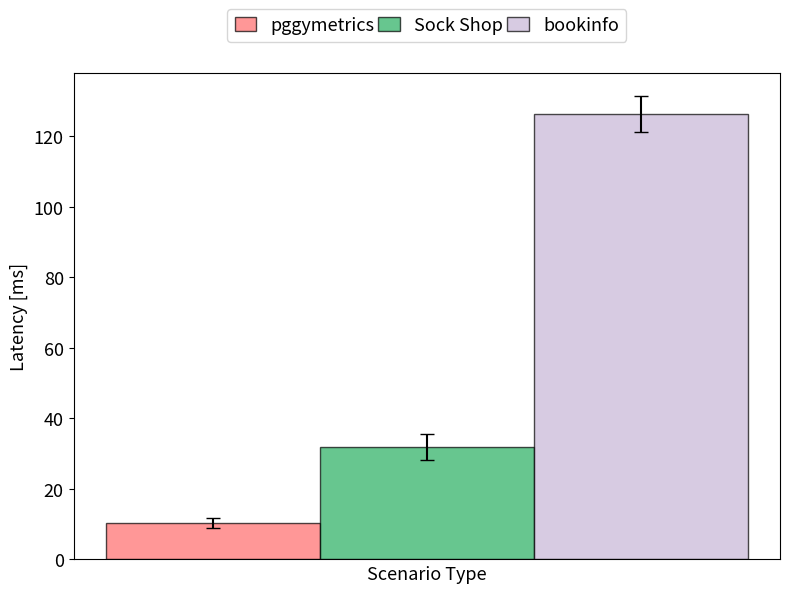
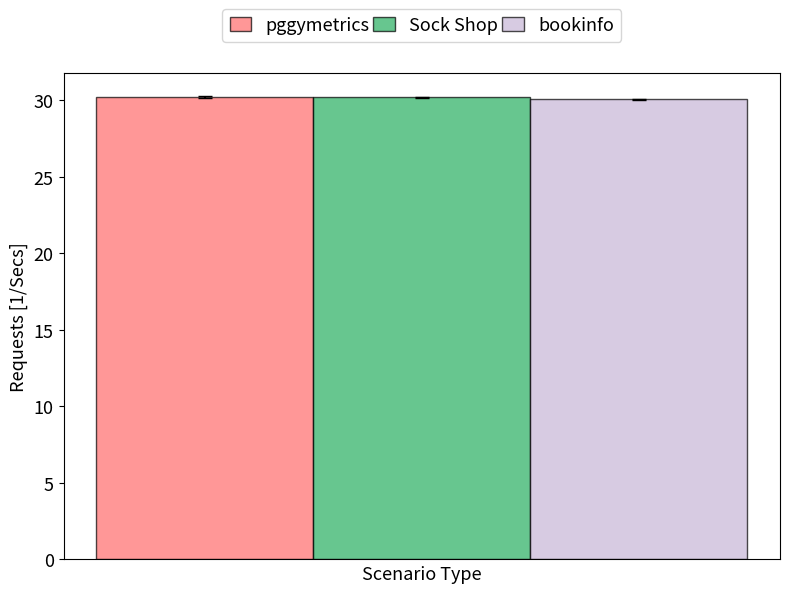

Python code for these plots, in order:
import matplotlib.pyplot as plt
import numpy as np
import matplotlib

matplotlib.use('Agg')  # Use non-interactive backend

font_size = 13

# Only keep SIZE 0 data
data_basic = {
    'bookinfo': {
        'avg_latency': 10.32,
        'ci_latency': 1.54,
        'avg_requests': 30.22,
        'ci_requests': 0.04
    }
}

custom_epbf = {
    'bookinfo': {
        'avg_latency': 31.87,
        'ci_latency': 3.71,
        'avg_requests': 30.20,
        'ci_requests': 0.02
    }
}

packetProcess = {
    'bookinfo': {
        'avg_latency': 126.25,
        'ci_latency': 5.10,
        'avg_requests': 30.07,
        'ci_requests': 0.03
    }
}

current_color_list = [
    "#ffce94", "#9cd69c", "#c6b5d6", "#b5e7ff", "#a5a5a5", 
    "#4472c4", "#ed7d31", "#a5a5a5", "#ffc000", "#70ad47", 
    "#5b9bd5", "#ff6b6b", "#4ecdc4", "#45b7d1", "#e74c3c", 
    "#2ecc71", "#e67e22", "#3498db", "#e74c3c", "#27ae60"
]

def plot_latency(data1, data2, data3):
    line_width = 2
    bar_width = 0.2
    gap_width = 0.2
    
    # Calculate x positions for single group
    x1 = np.array([0])  # Only one position needed
    x2 = x1 + bar_width 
    x3 = x2 + bar_width

    plt.figure(figsize=(8, 6))

    plt.bar(x1, [data1[label]['avg_latency'] for label in data1.keys()], 
            bar_width, yerr=[data1[label]['ci_latency'] for label in data1.keys()],
            color=current_color_list[11], capsize=5, edgecolor='black', 
            label='pggymetrics', alpha=0.7)
            
    plt.bar(x2, [data2[label]['avg_latency'] for label in data2.keys()],
            bar_width, yerr=[data2[label]['ci_latency'] for label in data2.keys()],
            color=current_color_list[19], capsize=5, edgecolor='black', 
            label='Sock Shop', alpha=0.7)
            
    plt.bar(x3, [data3[label]['avg_latency'] for label in data3.keys()],
            bar_width, yerr=[data3[label]['ci_latency'] for label in data3.keys()],
            color=current_color_list[2], capsize=5, edgecolor='black', 
            label='bookinfo', alpha=0.7)

    plt.xlabel('Scenario Type', fontsize=font_size)
    plt.ylabel('Latency [ms]', fontsize=font_size)
    
    # Remove x-axis labels since we only have one group
    plt.xticks([])
    plt.yticks(fontsize=font_size)

    plt.legend(fontsize=font_size, loc='upper center', bbox_to_anchor=(0.5, 1.15),
              ncol=3, handlelength=1.2, handleheight=0.8, columnspacing=0.2, labelspacing=0.1)

    plt.tight_layout()
    plt.savefig('latency_plot.png')
    plt.close()

def plot_requests(data1, data2, data3):
    line_width = 2
    bar_width = 0.2
    gap_width = 0.2
    
    x1 = np.array([0])
    x2 = x1 + bar_width
    x3 = x2 + bar_width

    plt.figure(figsize=(8, 6))

    plt.bar(x1, [data1[label]['avg_requests'] for label in data1.keys()],
            bar_width, yerr=[data1[label]['ci_requests'] for label in data1.keys()],
            color=current_color_list[11], capsize=5, edgecolor='black',
            label='pggymetrics', alpha=0.7)
            
    plt.bar(x2, [data2[label]['avg_requests'] for label in data2.keys()],
            bar_width, yerr=[data2[label]['ci_requests'] for label in data2.keys()],
            color=current_color_list[19], capsize=5, edgecolor='black',
            label='Sock Shop', alpha=0.7)
            
    plt.bar(x3, [data3[label]['avg_requests'] for label in data3.keys()],
            bar_width, yerr=[data3[label]['ci_requests'] for label in data3.keys()],
            color=current_color_list[2], capsize=5, edgecolor='black',
            label='bookinfo', alpha=0.7)

    plt.xlabel('Scenario Type', fontsize=font_size)
    plt.ylabel('Requests [1/Secs]', fontsize=font_size)
    
    plt.xticks([])
    plt.yticks(fontsize=font_size)

    plt.legend(fontsize=font_size, loc='upper center', bbox_to_anchor=(0.5, 1.15),
              ncol=3, handlelength=1.2, handleheight=0.8, columnspacing=0.2, labelspacing=0.1)

    plt.tight_layout()
    plt.savefig('requests_plot.png')
    plt.close()

if __name__ == "__main__":
    plot_latency(data_basic, custom_epbf, packetProcess)
    plot_requests(data_basic, custom_epbf, packetProcess)
